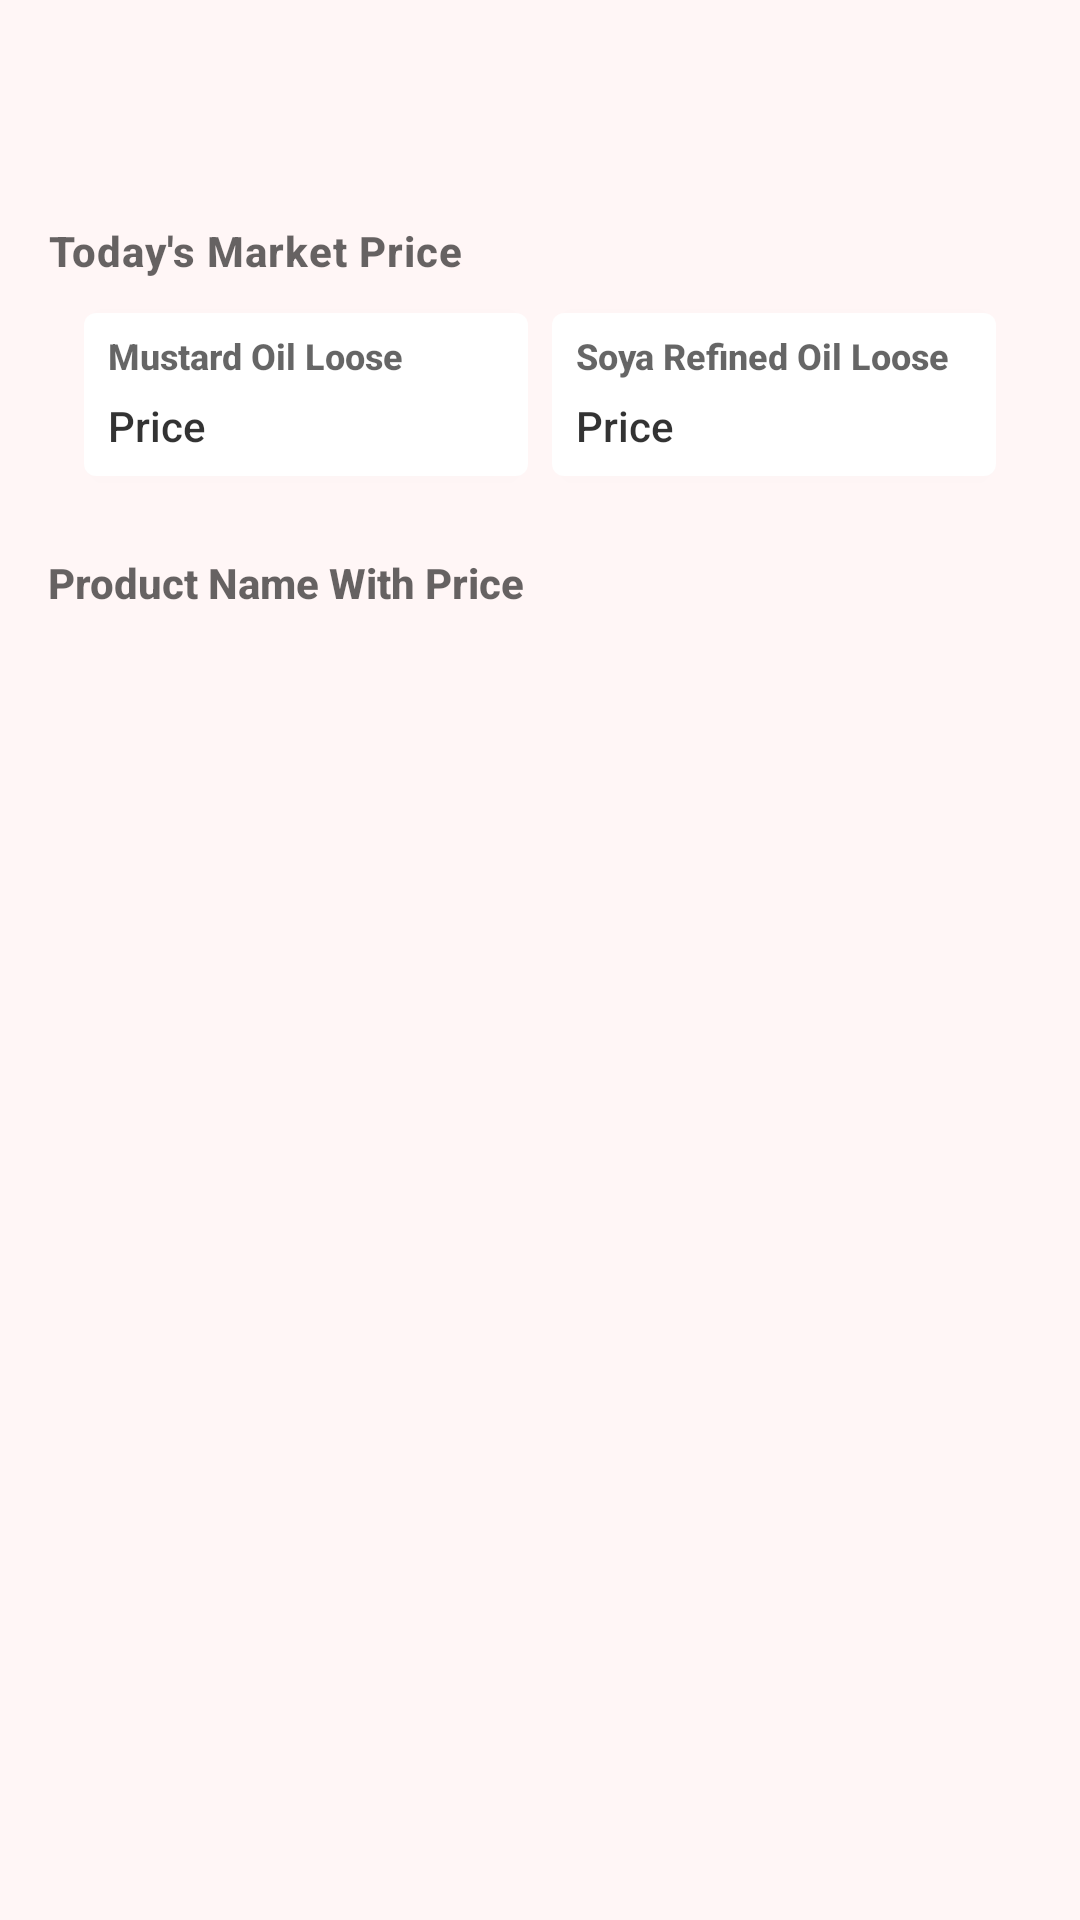

Android layout source for this screen:
<!-- AndroidManifest.xml: application theme AppTheme -->
<!-- res/layout/activity_home_content.xml -->
<?xml version="1.0" encoding="utf-8"?>
<layout xmlns:android="http://schemas.android.com/apk/res/android"
    xmlns:app="http://schemas.android.com/apk/res-auto"
    xmlns:tools="http://schemas.android.com/tools">

    <androidx.constraintlayout.widget.ConstraintLayout
        android:layout_width="match_parent"
        android:layout_height="match_parent"
        android:background="#FFF6F6"
        tools:context=".home.HomeActivity">

        <androidx.constraintlayout.widget.ConstraintLayout
            android:id="@+id/cl_top"
            android:layout_width="match_parent"
            android:layout_height="?attr/actionBarSize"
            android:visibility="gone"
            app:layout_constraintEnd_toEndOf="parent"
            app:layout_constraintStart_toStartOf="parent"
            app:layout_constraintTop_toTopOf="parent">

            <androidx.appcompat.widget.AppCompatImageView
                android:layout_width="@dimen/_32dp"
                android:layout_height="@dimen/_32dp"
                android:src="@drawable/ic_logo"
                app:layout_constraintBottom_toBottomOf="parent"
                app:layout_constraintEnd_toEndOf="parent"
                app:layout_constraintStart_toStartOf="parent"
                app:layout_constraintTop_toTopOf="parent" />


        </androidx.constraintlayout.widget.ConstraintLayout>


        <androidx.core.widget.NestedScrollView
            android:id="@+id/nestedScrollView"
            android:layout_width="match_parent"
            android:layout_height="0dp"
            app:layout_constraintBottom_toBottomOf="parent"
            app:layout_constraintEnd_toEndOf="parent"
            app:layout_constraintStart_toStartOf="parent"
            app:layout_constraintTop_toBottomOf="@+id/cl_top">

            <LinearLayout
                android:layout_width="match_parent"
                android:layout_height="match_parent"
                android:layout_marginHorizontal="@dimen/_16dp"
                android:layout_marginTop="@dimen/_24dp"
                android:layout_marginBottom="72dp"
                android:orientation="vertical"
                app:layout_constraintBottom_toBottomOf="parent"
                app:layout_constraintEnd_toEndOf="parent"
                app:layout_constraintStart_toStartOf="parent"
                app:layout_constraintTop_toTopOf="parent">

                <androidx.constraintlayout.widget.ConstraintLayout
                    android:layout_width="wrap_content"
                    android:layout_height="wrap_content"
                    android:layout_gravity="end"
                    android:layout_marginVertical="@dimen/_8dp"
                    android:background="@drawable/logo_corner_rounded_background"
                    android:padding="@dimen/_8dp"
                    android:visibility="gone">

                    <com.google.android.material.imageview.ShapeableImageView
                        android:layout_width="@dimen/_32dp"
                        android:layout_height="@dimen/_32dp"
                        app:layout_constraintBottom_toBottomOf="parent"
                        app:layout_constraintEnd_toEndOf="parent"
                        app:layout_constraintStart_toStartOf="parent"
                        app:layout_constraintTop_toTopOf="parent"
                        app:srcCompat="@drawable/ic_logo" />
                </androidx.constraintlayout.widget.ConstraintLayout>

                <androidx.constraintlayout.widget.ConstraintLayout
                    android:layout_width="match_parent"
                    android:layout_height="wrap_content"
                    android:layout_marginBottom="@dimen/_24dp">

                    <TextView
                        android:id="@+id/tv_hello_user"
                        android:layout_width="wrap_content"
                        android:layout_height="wrap_content"
                        android:gravity="center"
                        android:textColor="@color/mediumEmphasis"
                        android:textSize="16sp"
                        app:layout_constraintBottom_toBottomOf="parent"
                        app:layout_constraintEnd_toEndOf="parent"
                        app:layout_constraintStart_toStartOf="parent"
                        app:layout_constraintTop_toTopOf="parent"
                        tools:text="Hello User" />


                    <com.google.android.material.imageview.ShapeableImageView
                        android:id="@+id/shapeableImageView"
                        android:layout_width="@dimen/_28dp"
                        android:layout_height="@dimen/_28dp"
                        app:layout_constraintBottom_toBottomOf="parent"
                        app:layout_constraintEnd_toEndOf="parent"
                        app:layout_constraintHorizontal_bias="1"
                        app:layout_constraintStart_toEndOf="@+id/tv_hello_user"
                        app:layout_constraintTop_toTopOf="parent"
                        app:srcCompat="@drawable/ic_profile_pic" />
                </androidx.constraintlayout.widget.ConstraintLayout>

                <TextView
                    android:id="@+id/textView6"
                    android:layout_width="match_parent"
                    android:layout_height="wrap_content"
                    android:letterSpacing=".025"
                    android:text="Today's Market Price"
                    android:textColor="@color/mediumEmphasis"
                    android:textStyle="bold" />

                <LinearLayout
                    android:id="@+id/constraintLayout"
                    android:layout_width="match_parent"
                    android:layout_height="wrap_content"
                    android:baselineAligned="false"
                    android:orientation="horizontal"
                    android:padding="@dimen/_8dp"
                    android:weightSum="2">

                    <LinearLayout
                        android:id="@+id/linearLayout"
                        android:layout_width="0dp"
                        android:layout_height="match_parent"
                        android:layout_marginVertical="@dimen/_4dp"
                        android:layout_marginStart="@dimen/_4dp"
                        android:layout_marginEnd="@dimen/_4dp"
                        android:layout_weight="1"
                        android:background="@drawable/shape_rounded_corner_white"
                        android:elevation="@dimen/_2dp"
                        android:gravity="start"
                        android:orientation="vertical"
                        android:padding="@dimen/_8dp">

                        <TextView
                            android:layout_width="wrap_content"
                            android:layout_height="wrap_content"
                            android:text="Mustard Oil Loose"
                            android:textColor="@color/mediumEmphasis"
                            android:textSize="12sp"
                            android:textStyle="bold" />

                        <TextView
                            android:id="@+id/tv_moil_price"
                            android:layout_width="wrap_content"
                            android:layout_height="wrap_content"
                            android:layout_marginTop="@dimen/_8dp"
                            android:text="Price"
                            android:textColor="@color/highEmphasis"
                            tools:text="Price : Rs. 180 per kg" />

                    </LinearLayout>

                    <LinearLayout
                        android:id="@+id/linearLayout2"
                        android:layout_width="0dp"
                        android:layout_height="match_parent"
                        android:layout_marginVertical="@dimen/_4dp"
                        android:layout_marginStart="@dimen/_4dp"
                        android:layout_marginEnd="@dimen/_4dp"
                        android:layout_weight="1"
                        android:background="@drawable/shape_rounded_corner_white"
                        android:elevation="@dimen/_2dp"
                        android:orientation="vertical"
                        android:padding="@dimen/_8dp"
                        app:layout_constraintBottom_toBottomOf="parent"
                        app:layout_constraintEnd_toEndOf="parent"
                        app:layout_constraintTop_toTopOf="parent"
                        app:layout_constraintWidth_percent=".5">

                        <TextView
                            android:layout_width="wrap_content"
                            android:layout_height="wrap_content"
                            android:text="Soya Refined Oil Loose"
                            android:textColor="@color/mediumEmphasis"
                            android:textSize="12sp"
                            android:textStyle="bold" />

                        <TextView
                            android:id="@+id/tv_roil_price"
                            android:layout_width="wrap_content"
                            android:layout_height="wrap_content"
                            android:layout_marginTop="@dimen/_8dp"
                            android:text="Price"
                            android:textColor="@color/highEmphasis"
                            tools:text="Price : Rs. 180 per kg" />
                    </LinearLayout>
                </LinearLayout>

                <TextView
                    android:id="@+id/textView8"
                    android:layout_width="match_parent"
                    android:layout_height="wrap_content"
                    android:layout_marginTop="@dimen/_16dp"
                    android:text="Product Name With Price"
                    android:textColor="@color/mediumEmphasis"
                    android:textStyle="bold"
                    app:layout_constraintStart_toStartOf="parent"
                    app:layout_constraintTop_toBottomOf="@+id/constraintLayout" />

                <androidx.recyclerview.widget.RecyclerView
                    android:id="@+id/rv_list"
                    android:layout_width="match_parent"
                    android:layout_height="wrap_content"
                    android:layout_marginTop="@dimen/_16dp"
                    android:nestedScrollingEnabled="true"
                    android:overScrollMode="never"
                    app:layout_constraintBottom_toBottomOf="parent"
                    app:layout_constraintEnd_toEndOf="parent"
                    app:layout_constraintStart_toStartOf="parent"
                    app:layout_constraintTop_toBottomOf="@+id/textView8" />
            </LinearLayout>
        </androidx.core.widget.NestedScrollView>
    </androidx.constraintlayout.widget.ConstraintLayout>
</layout>
<!-- resources referenced by this layout -->
<resources>
  <color name="highEmphasis">#CC000000</color>
  <color name="mediumEmphasis">#99000000</color>
  <dimen name="_16dp">16dp</dimen>
  <dimen name="_24dp">24dp</dimen>
  <dimen name="_28dp">28dp</dimen>
  <dimen name="_2dp">2dp</dimen>
  <dimen name="_32dp">32dp</dimen>
  <dimen name="_4dp">4dp</dimen>
  <dimen name="_8dp">8dp</dimen>
  <!-- drawable ic_logo (drawable) -->
  <vector android:height="745dp" android:viewportHeight="751.99"
      android:viewportWidth="786.84" android:width="779.52606dp" xmlns:android="http://schemas.android.com/apk/res/android">
      <path android:fillColor="#ffde00"
          android:pathData="M143.7,238.76q1.5,161.45 3,322.87c4.58,23.33 25.7,39.41 48.12,37.77 20.25,-1.49 37.56,-17.14 41.4,-38.1L234.5,307Z"
          android:strokeColor="#000" android:strokeWidth="1"/>
      <path android:fillColor="#ffde00"
          android:pathData="M465.31,331.61l2,229.66c3.91,22.67 24.29,38.43 45.78,36.72 19.22,-1.53 35.61,-16.73 38.87,-36.88l0.12,-333.6Z"
          android:strokeColor="#000" android:strokeWidth="1"/>
      <path android:fillColor="#ffed00"
          android:pathData="M361.05,120.07C516,125 601.21,253.37 609.1,265.7a38.84,38.84 0,0 0,61 -46.55c-9.3,-14.82 -102.27,-157.38 -281.93,-169.8 -127.36,-8.8 -242.27,51.78 -311.26,141 -97.41,125.94 -98.76,304.39 -20.77,418 41.13,59.93 97,91.12 114.86,100.86 88.8,48.36 173.08,43.46 212.68,40.62C538,738.74 641,645.65 674,613.1c16.6,-12.79 19.16,-35.46 9.09,-48.71 -11.22,-14.77 -37.61,-17.16 -53.88,0 -29.21,28.55 -125.25,115 -266.09,119 -40.19,1.14 -123.08,3.5 -194.7,-54.31 -63.09,-50.92 -81.1,-119.17 -87.64,-145.49 -2.24,-9 -42.05,-181.32 80.94,-292.36C241.6,119.07 338.12,119.34 361.05,120.07Z"
          android:strokeColor="#000" android:strokeWidth="1"/>
      <path android:fillColor="#86bc25"
          android:pathData="M346.57,481c24.89,-33.66 61.8,-82 109,-137.92C639.35,125.29 793.93,11 786.05,1.13c-6.85,-8.55 -129,71.6 -239.31,162A1969.92,1969.92 0,0 0,347.59 350.91c-18.68,-12.45 -45.93,-30.08 -79.61,-50C228.1,277.33 144.68,228 138,237c-5.59,7.57 48.22,49 117.9,127.58A1147.94,1147.94 0,0 1,346.57 481Z"
          android:strokeColor="#000" android:strokeWidth="1"/>
  </vector>
  <!-- drawable logo_corner_rounded_background (drawable) -->
  <?xml version="1.0" encoding="utf-8"?>
  <shape xmlns:android="http://schemas.android.com/apk/res/android"
      android:shape="rectangle">
      <corners android:radius="@dimen/_24dp"/>
      <gradient
          android:type="linear"
          android:startColor="#FF2E33"
          android:endColor="#870000"
          android:angle="270"
          />
  
  </shape>
  <!-- drawable shape_rounded_corner_white (drawable) -->
  <?xml version="1.0" encoding="utf-8"?>
  <shape xmlns:android="http://schemas.android.com/apk/res/android"
      android:shape="rectangle">
      <corners android:radius="@dimen/_4dp"/>
  
      <gradient
          android:type="linear"
          android:startColor="@android:color/white"
          android:endColor="@android:color/white"
          android:angle="90"
          />
  
  </shape>
  <style name="AppTheme" parent="Theme.MaterialComponents.Light.NoActionBar">
          
          <item name="colorPrimary">@color/colorPrimary</item>
          <item name="colorPrimaryDark">@color/colorPrimaryDark</item>
          <item name="colorAccent">@color/colorAccent</item>
          <item name="android:overScrollMode">never</item>
          <item name="android:includeFontPadding">false</item>
          <item name="android:fontFamily">sans-serif-medium</item>
      </style>
  <color name="colorPrimary">#ED0000</color>
  <color name="colorPrimaryDark">#6E1010</color>
  <color name="colorAccent">#66BB6A</color>
</resources>
